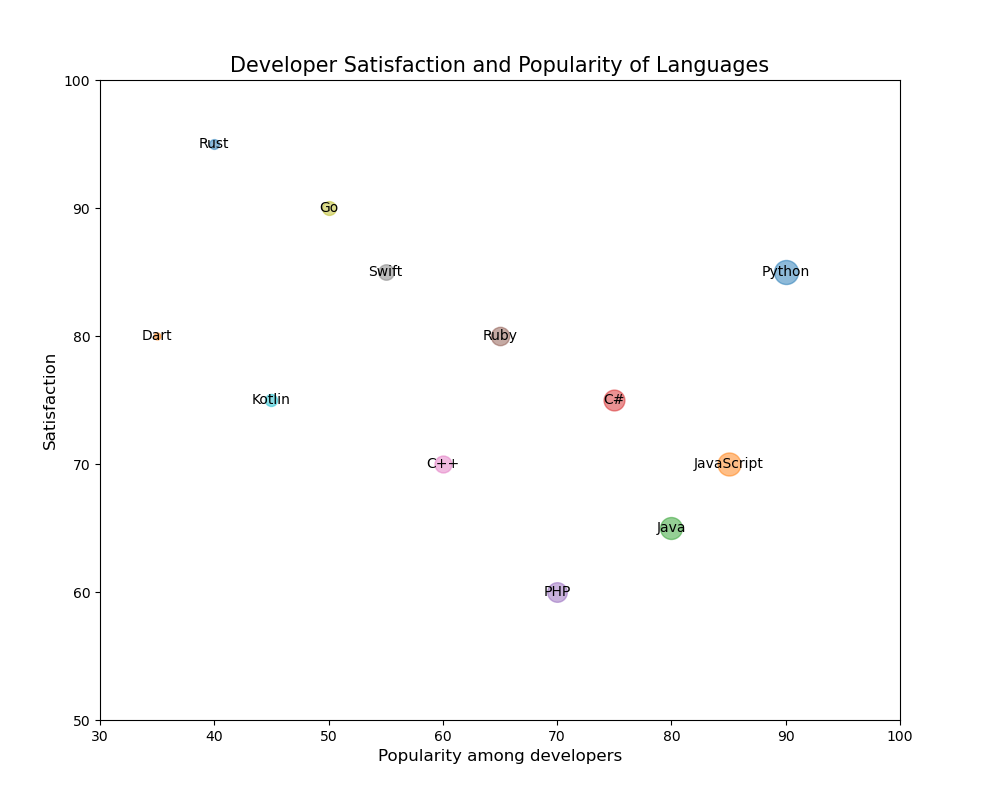

Values plotted in this chart, from the file beside it:
Language, Popularity, Satisfaction, Respondents
Python, 90, 85, 600
JavaScript, 85, 70, 550
Java, 80, 65, 500
C#, 75, 75, 450
PHP, 70, 60, 400
Ruby, 65, 80, 350
C++, 60, 70, 300
Swift, 55, 85, 250
Go, 50, 90, 200
Kotlin, 45, 75, 150
Rust, 40, 95, 100
Dart, 35, 80, 50
